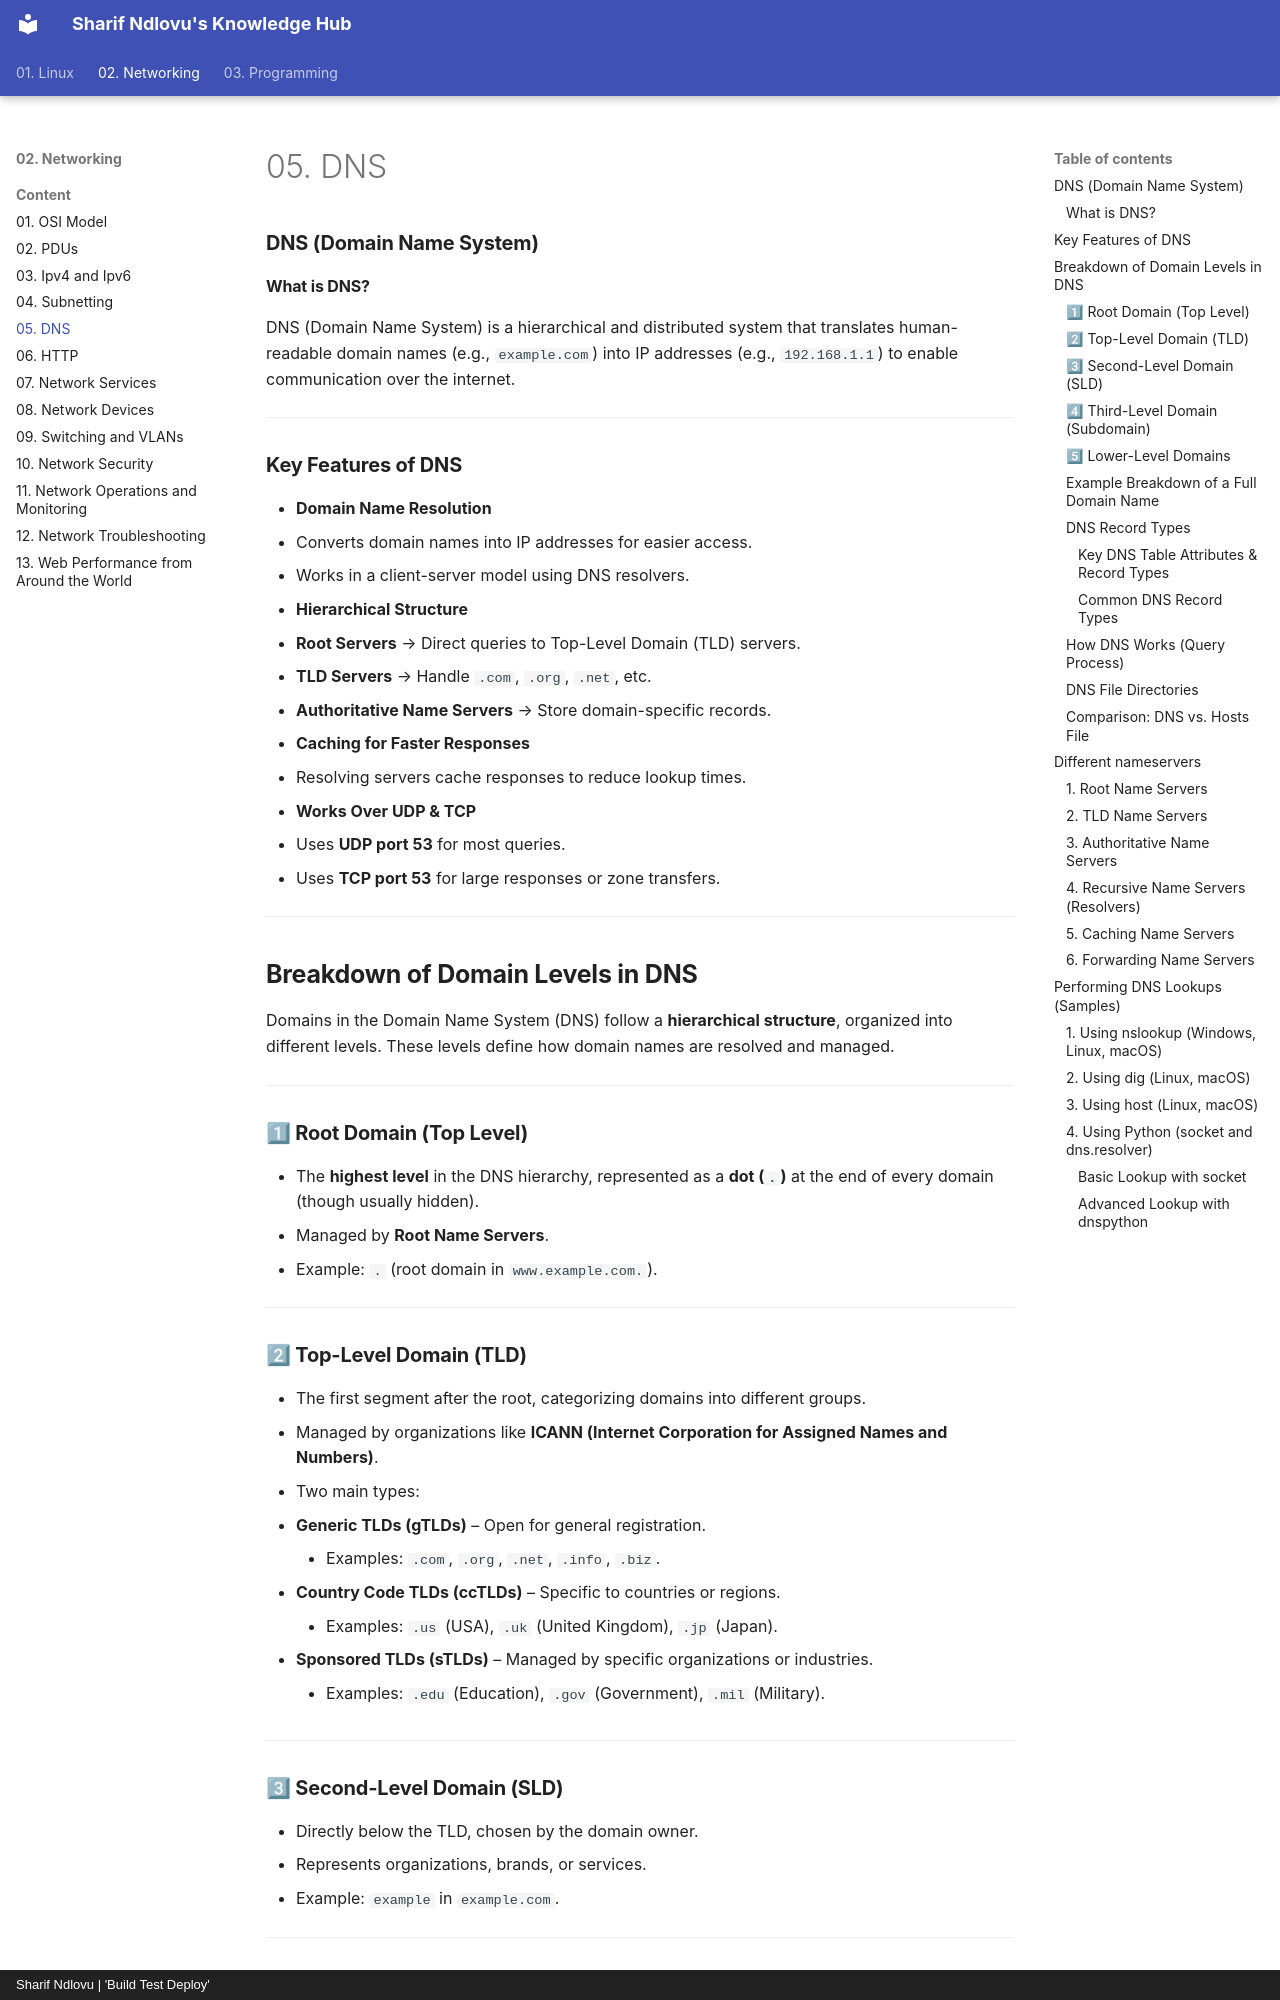

repository: sharifndlovu123/knowledge_base_map · page: 02. Networking/Content/07. DNS.html · generator: mkdocs · copyright: Sharif Ndlovu | 'Build Test Deploy'

# 05. DNS


### **DNS (Domain Name System)**  

#### **What is DNS?**  
DNS (Domain Name System) is a hierarchical and distributed system that translates human-readable domain names (e.g., `example.com`) into IP addresses (e.g., `192.168.1.1`) to enable communication over the internet.  

---

### **Key Features of DNS**  

- **Domain Name Resolution**  
  - Converts domain names into IP addresses for easier access.  
  - Works in a client-server model using DNS resolvers.  

- **Hierarchical Structure**  
  - **Root Servers** → Direct queries to Top-Level Domain (TLD) servers.  
  - **TLD Servers** → Handle `.com`, `.org`, `.net`, etc.  
  - **Authoritative Name Servers** → Store domain-specific records.  

- **Caching for Faster Responses**  
  - Resolving servers cache responses to reduce lookup times.  

- **Works Over UDP & TCP**  
  - Uses **UDP port 53** for most queries.  
  - Uses **TCP port 53** for large responses or zone transfers.  

---


## **Breakdown of Domain Levels in DNS**  

Domains in the Domain Name System (DNS) follow a **hierarchical structure**, organized into different levels. These levels define how domain names are resolved and managed.  

---

### **1⃣ Root Domain (Top Level)**
- The **highest level** in the DNS hierarchy, represented as a **dot (`.`)** at the end of every domain (though usually hidden).  
- Managed by **Root Name Servers**.  
- Example: `.` (root domain in `www.example.com.`).  

---

### **2⃣ Top-Level Domain (TLD)**
- The first segment after the root, categorizing domains into different groups.  
- Managed by organizations like **ICANN (Internet Corporation for Assigned Names and Numbers)**.  
- Two main types:  
  - **Generic TLDs (gTLDs)** – Open for general registration.  
    - Examples: `.com`, `.org`, `.net`, `.info`, `.biz`.  
  - **Country Code TLDs (ccTLDs)** – Specific to countries or regions.  
    - Examples: `.us` (USA), `.uk` (United Kingdom), `.jp` (Japan).  
  - **Sponsored TLDs (sTLDs)** – Managed by specific organizations or industries.  
    - Examples: `.edu` (Education), `.gov` (Government), `.mil` (Military).  

---

### **3⃣ Second-Level Domain (SLD)**
- Directly below the TLD, chosen by the domain owner.  
- Represents organizations, brands, or services.  
- Example: `example` in `example.com`.  

---
